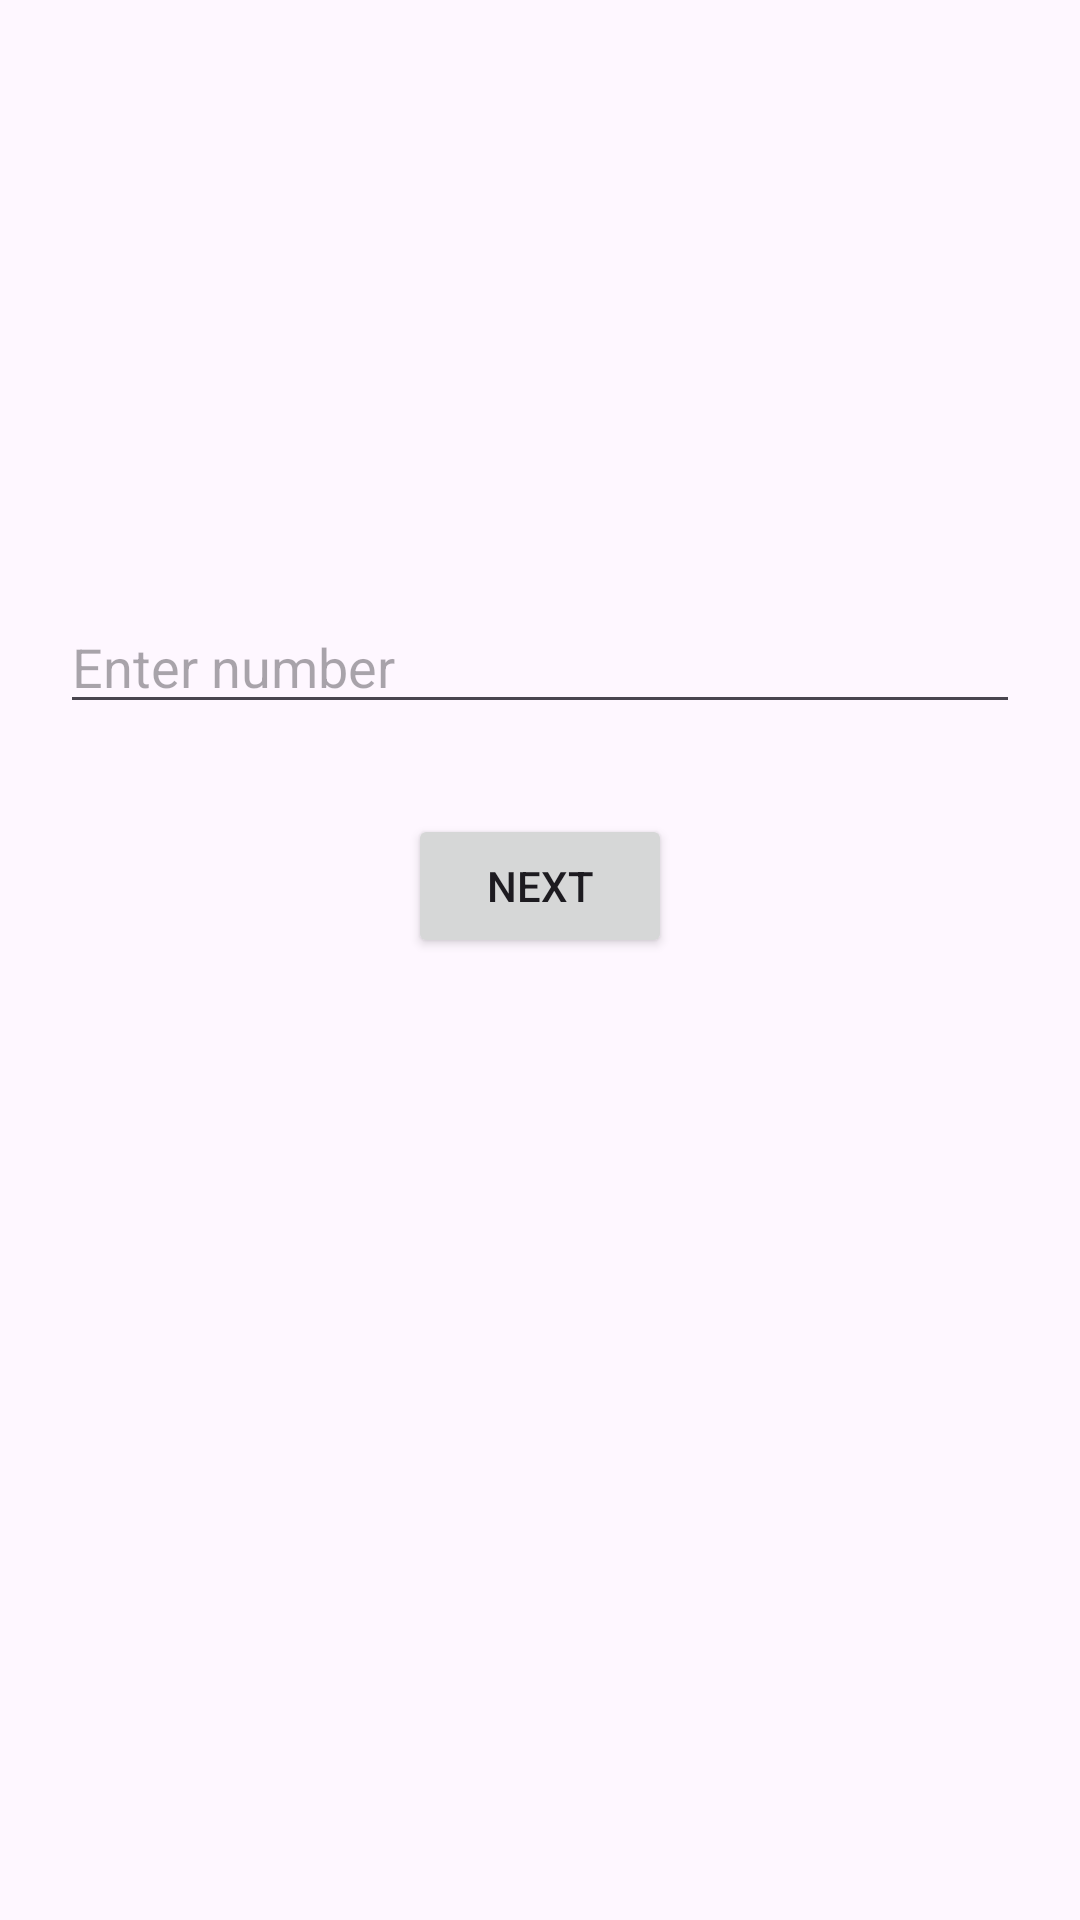

Here is an Android app screen rendered from its layout file. Give the layout XML and the strings, colors and styles it references.
<!-- AndroidManifest.xml: application theme Theme.KotlineLogicTest -->
<!-- res/layout/activity_main.xml -->
<?xml version="1.0" encoding="utf-8"?>
<androidx.constraintlayout.widget.ConstraintLayout xmlns:android="http://schemas.android.com/apk/res/android"
    xmlns:app="http://schemas.android.com/apk/res-auto"
    xmlns:tools="http://schemas.android.com/tools"
    android:id="@+id/main"
    android:layout_width="match_parent"
    android:layout_height="match_parent"
    tools:context=".MainActivity">

    <com.google.android.material.textfield.TextInputEditText
        android:id="@+id/edCount"
        android:layout_width="match_parent"
        android:layout_height="wrap_content"
        android:layout_marginStart="20dp"
        android:layout_marginTop="200dp"
        android:layout_marginEnd="20dp"
        android:hint="Enter number"
        android:inputType="number"
        app:layout_constraintEnd_toEndOf="parent"
        app:layout_constraintStart_toStartOf="parent"
        app:layout_constraintTop_toTopOf="parent" />

    <Button
        android:id="@+id/btNext"
        android:layout_width="wrap_content"
        android:layout_height="wrap_content"
        android:layout_marginTop="30dp"
        android:text="Next"
        app:layout_constraintEnd_toEndOf="parent"
        app:layout_constraintStart_toStartOf="parent"
        app:layout_constraintTop_toBottomOf="@+id/edCount" />

</androidx.constraintlayout.widget.ConstraintLayout>
<!-- resources referenced by this layout -->
<resources>
  <style name="Theme.KotlineLogicTest" parent="Base.Theme.KotlineLogicTest" />
  <style name="Base.Theme.KotlineLogicTest" parent="Theme.Material3.DayNight.NoActionBar">
          
          
      </style>
</resources>
